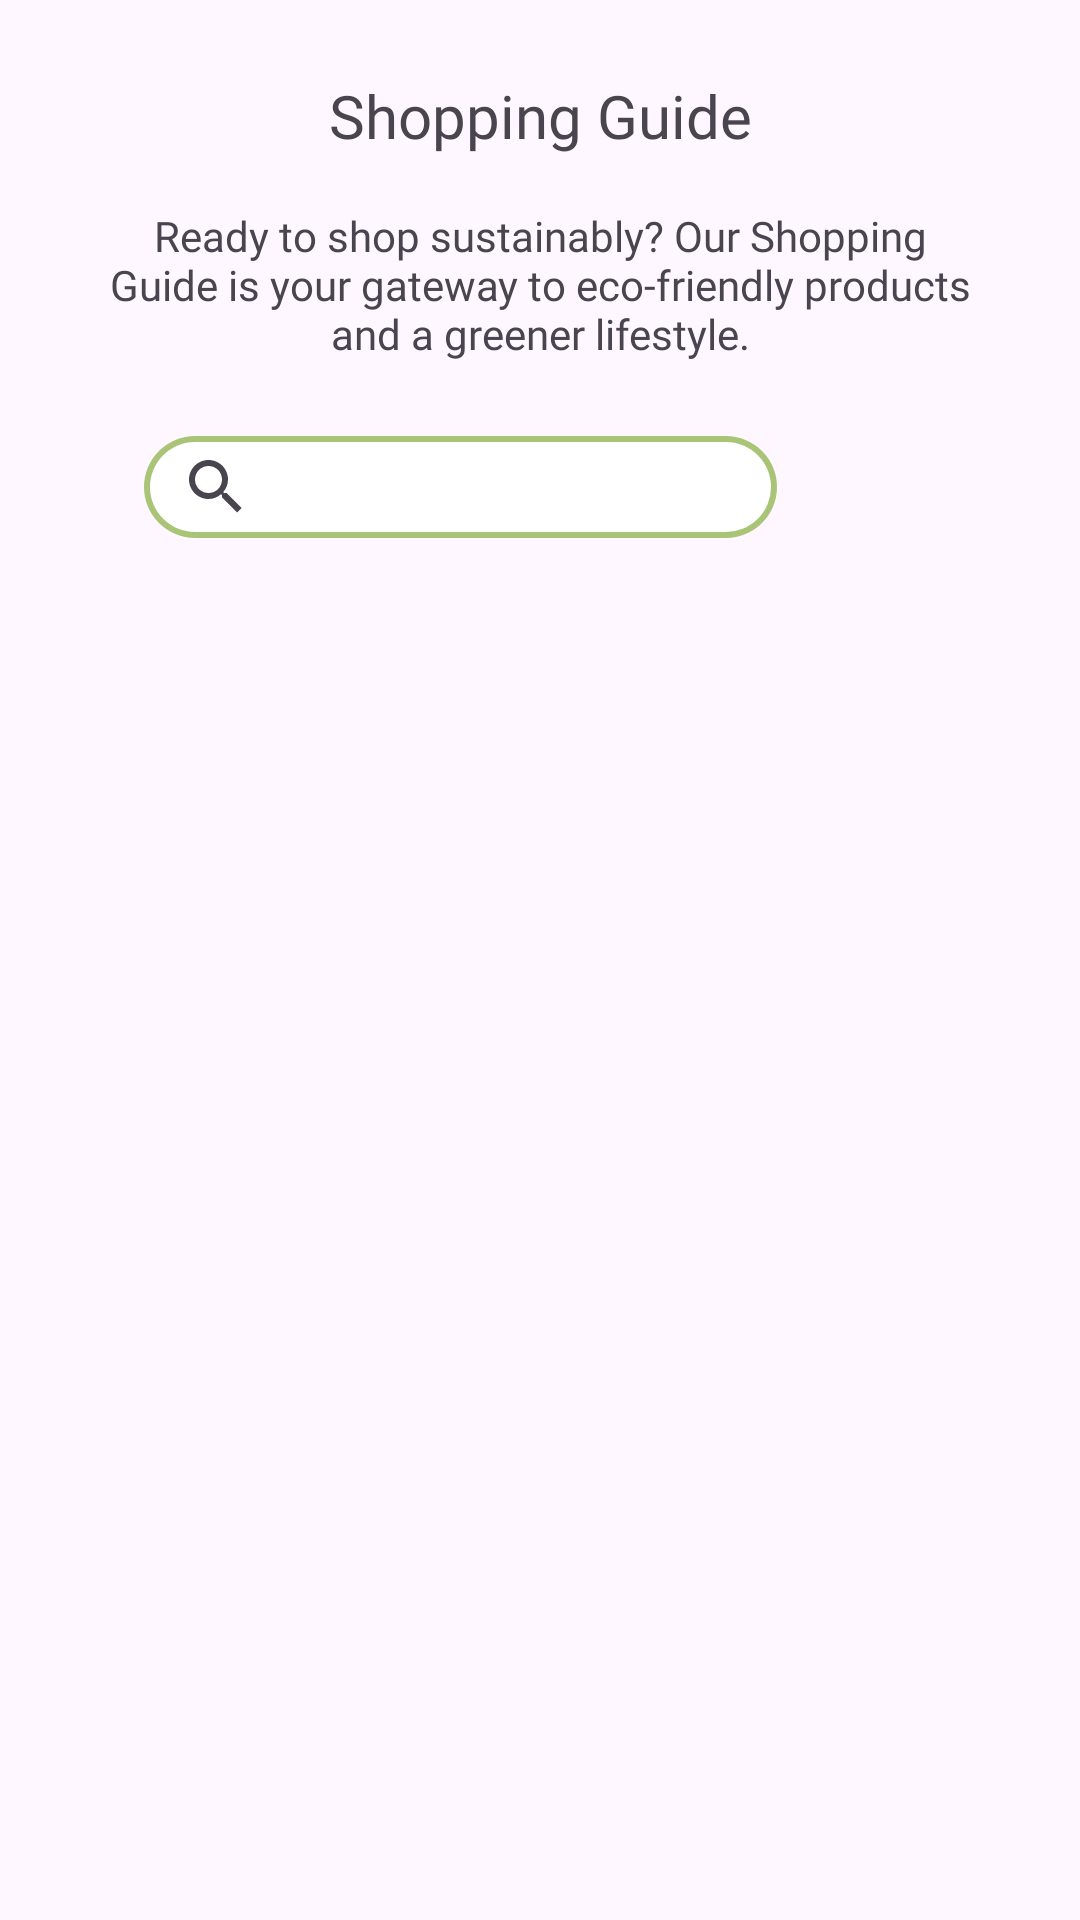

Layout XML and referenced resources for this Android screen:
<!-- AndroidManifest.xml: application theme Theme.SustainabilityApp -->
<!-- res/layout/shopping_guide.xml -->
<?xml version="1.0" encoding="utf-8"?>
<androidx.constraintlayout.widget.ConstraintLayout
    xmlns:android="http://schemas.android.com/apk/res/android"
    xmlns:app="http://schemas.android.com/apk/res-auto"
    xmlns:tools="http://schemas.android.com/tools"
    android:layout_width="match_parent"
    android:layout_height="match_parent"
    tools:context=".ShoppingGuide">

    <TextView
        android:id="@+id/textView17"
        android:layout_width="150dp"
        android:layout_height="29dp"
        android:layout_marginStart="153dp"
        android:layout_marginTop="24dp"
        android:layout_marginEnd="153dp"
        android:gravity="center"
        android:text="@string/shopping_guide"
        android:textSize="20sp"
        android:fontFamily="@font/ralewaybold"
        app:layout_constraintEnd_toEndOf="parent"
        app:layout_constraintStart_toStartOf="parent"
        app:layout_constraintTop_toTopOf="parent" />

    <ImageView
        android:id="@+id/backbtn_shopguide"
        android:layout_width="35dp"
        android:layout_height="35dp"
        android:layout_marginStart="24dp"
        android:layout_marginTop="16dp"
        app:layout_constraintStart_toStartOf="parent"
        app:layout_constraintTop_toTopOf="parent"
        app:srcCompat="@drawable/backleft" />

    <TextView
        android:id="@+id/textView18"
        android:layout_width="291dp"
        android:layout_height="85dp"
        android:layout_marginTop="-1dp"
        android:gravity="center"
        android:fontFamily="@font/ralewayregular"
        android:text="@string/ready_to_shop_sustainably_our_shopping_guide_is_your_gateway_to_eco_friendly_products_and_a_greener_lifestyle"
        app:layout_constraintEnd_toEndOf="parent"
        app:layout_constraintStart_toStartOf="parent"
        app:layout_constraintTop_toBottomOf="@+id/textView17" />

    <androidx.appcompat.widget.SearchView
        android:id="@+id/searchView"
        android:layout_width="211dp"
        android:layout_height="34dp"
        android:layout_marginStart="68dp"
        android:layout_marginTop="8dp"
        android:layout_marginEnd="11dp"
        android:background="@drawable/greenoutlinebutton"
        app:layout_constraintEnd_toStartOf="@+id/backbtn_topic3"
        app:layout_constraintStart_toStartOf="parent"
        app:layout_constraintTop_toBottomOf="@+id/textView18" />

    <ImageView
        android:id="@+id/backbtn_topic3"
        android:layout_width="34dp"
        android:layout_height="34dp"
        android:layout_marginTop="8dp"
        android:layout_marginEnd="76dp"
        app:layout_constraintEnd_toEndOf="parent"
        app:layout_constraintStart_toEndOf="@+id/searchView"
        app:layout_constraintTop_toBottomOf="@+id/textView18"
        app:srcCompat="@drawable/filter" />

    <androidx.recyclerview.widget.RecyclerView
        android:id="@+id/product_list"
        android:layout_width="0dp"
        android:layout_height="0dp"
        android:layout_marginTop="10dp"
        android:layout_marginStart="5dp"
        android:layout_marginEnd="5dp"
        app:layout_constraintBottom_toBottomOf="parent"
        app:layout_constraintEnd_toEndOf="parent"
        app:layout_constraintStart_toStartOf="parent"
        app:layout_constraintTop_toBottomOf="@+id/backbtn_topic3" />

</androidx.constraintlayout.widget.ConstraintLayout>
<!-- resources referenced by this layout -->
<resources>
  <!-- drawable greenoutlinebutton (drawable) -->
  <?xml version="1.0" encoding="utf-8"?>
  <layer-list xmlns:android="http://schemas.android.com/apk/res/android">
      <item>
          <shape android:shape="rectangle">
              <solid android:color="#AAC477" /> 
              <corners android:radius="20dp" />
          </shape>
      </item>
      <item android:right="2dp" android:left="2dp" android:top="2dp" android:bottom="2dp">
          <shape android:shape="rectangle">
              <solid android:color="#FFFFFF" /> 
              <corners android:radius="20dp" /> 
          </shape>
      </item>
  </layer-list>
  <string name="ready_to_shop_sustainably_our_shopping_guide_is_your_gateway_to_eco_friendly_products_and_a_greener_lifestyle">Ready to shop sustainably? Our Shopping Guide is your gateway to eco-friendly products and a greener lifestyle.</string>
  <string name="shopping_guide">Shopping Guide</string>
  <style name="Theme.SustainabilityApp" parent="Base.Theme.SustainabilityApp" />
  <style name="Base.Theme.SustainabilityApp" parent="Theme.Material3.Light.NoActionBar">
          <item name="colorPrimary">@color/appgreen</item>
          <item name="colorPrimaryDark">@color/appgreen</item>
          <item name="colorAccent">@color/appgreen</item>
      </style>
  <color name="appgreen">#AAC477</color>
</resources>
